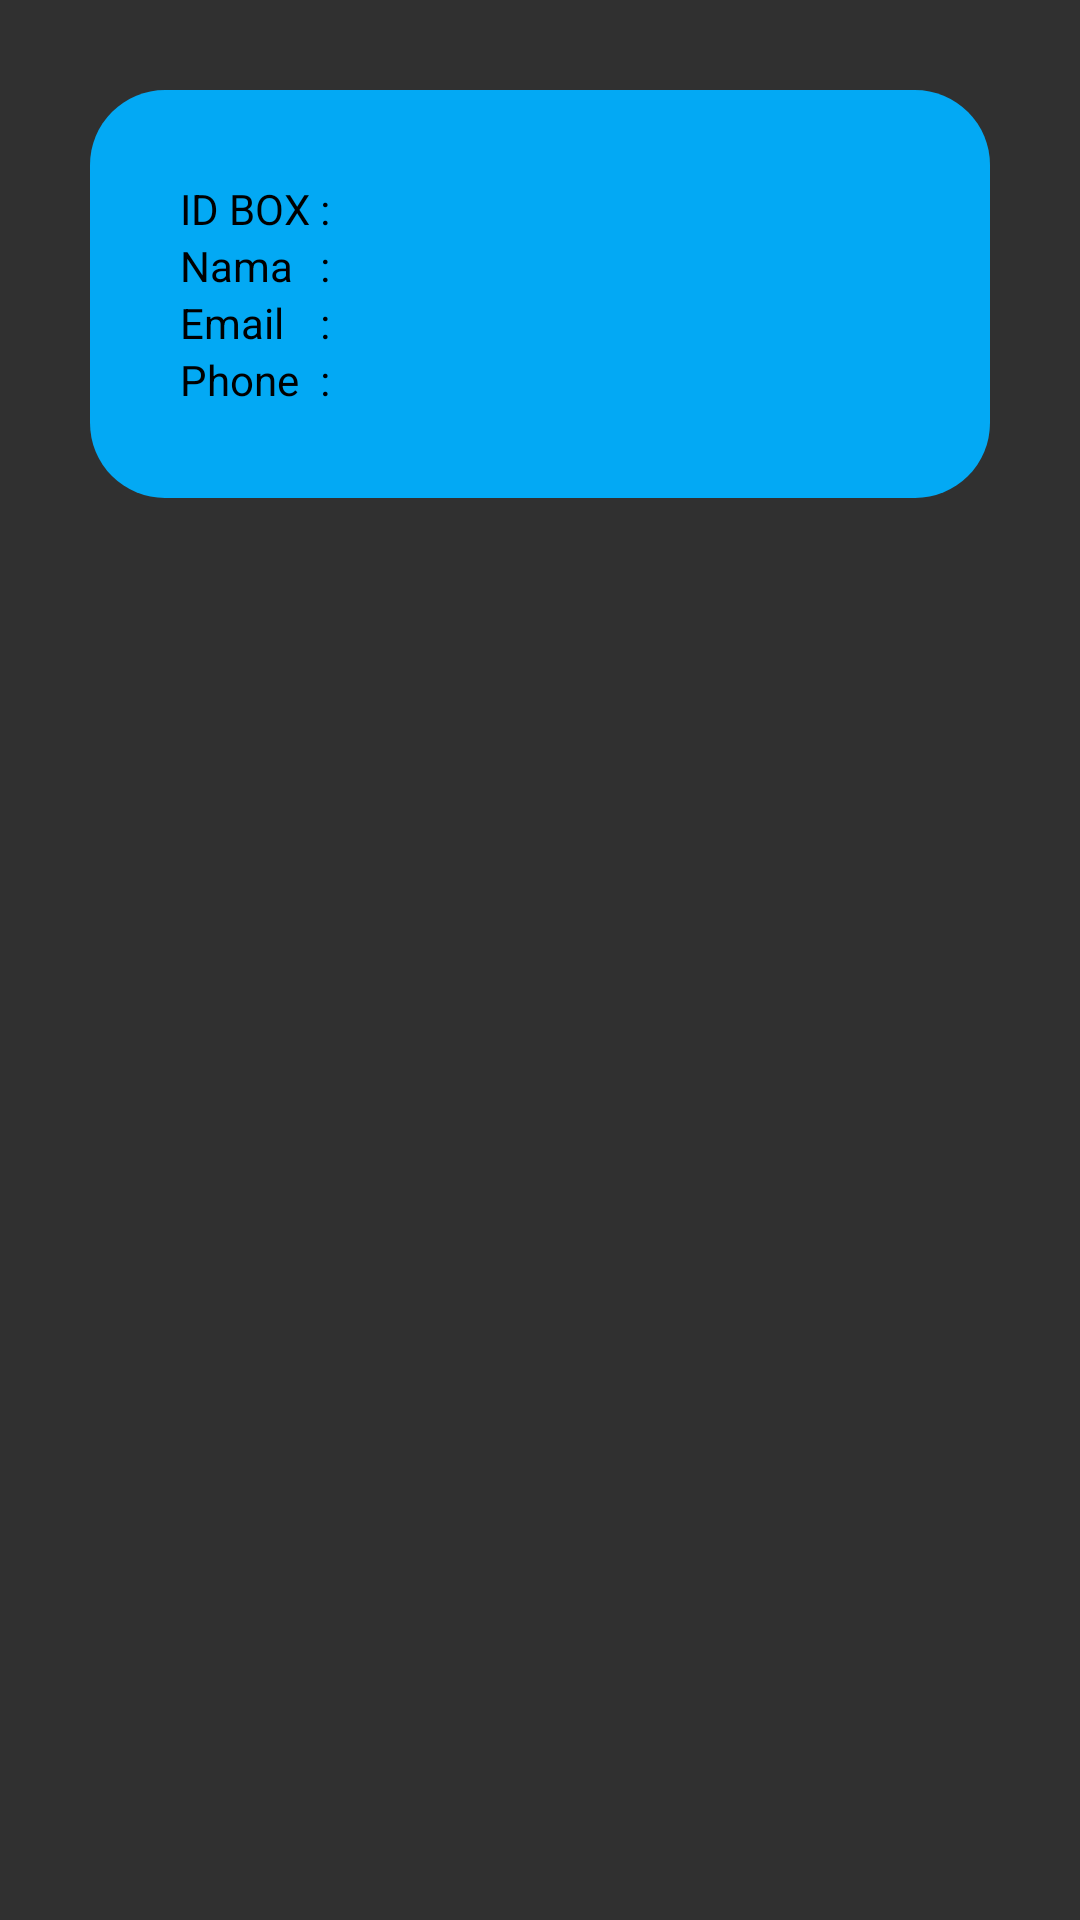

This screen was rendered from an Android layout file. Write that file and the resources it references.
<!-- AndroidManifest.xml: application theme Theme.AppCompat.NoActionBar -->
<!-- res/layout/activity_listdatabox.xml -->
<?xml version="1.0" encoding="utf-8"?>
<RelativeLayout xmlns:android="http://schemas.android.com/apk/res/android"
    android:orientation="vertical"
    android:layout_width="match_parent"
    android:layout_height="match_parent"
    android:padding="30dp">

    <TableLayout
        android:layout_width="match_parent"
        android:layout_height="wrap_content"
        android:background="@drawable/roundorange"
        android:padding="@dimen/activity_vertical_margin"
        android:layout_gravity="center_horizontal">
    <TableRow>
        <TextView
            android:layout_width="wrap_content"
            android:layout_height="wrap_content"
            android:textColor="@android:color/black"
            android:text="ID BOX" />

        <TextView
            android:layout_width="wrap_content"
            android:layout_height="wrap_content"
            android:textColor="@android:color/black"
            android:text=" : " />

        <TextView
            android:id="@+id/id"
            android:layout_width="match_parent"
            android:layout_height="wrap_content"
            android:textColor="@android:color/black"/>
    </TableRow>

    <TableRow>
        <TextView
            android:layout_width="wrap_content"
            android:layout_height="wrap_content"
            android:textColor="@android:color/black"
            android:text="Nama" />

        <TextView
            android:layout_width="wrap_content"
            android:layout_height="wrap_content"
            android:textColor="@android:color/black"
            android:text=" : " />

        <TextView
            android:id="@+id/nama"
            android:layout_width="match_parent"
            android:layout_height="wrap_content"
            android:textColor="@android:color/black"/>
    </TableRow>

    <TableRow>
        <TextView
            android:layout_width="wrap_content"
            android:layout_height="wrap_content"
            android:textColor="@android:color/black"
            android:text="Email" />

        <TextView
            android:layout_width="wrap_content"
            android:layout_height="wrap_content"
            android:textColor="@android:color/black"
            android:text=" : " />

        <TextView
            android:id="@+id/email"
            android:layout_width="match_parent"
            android:layout_height="wrap_content"
            android:textColor="@android:color/black"/>
    </TableRow>

    <TableRow>
        <TextView
            android:layout_width="wrap_content"
            android:layout_height="wrap_content"
            android:textColor="@android:color/black"
            android:text="Phone" />

        <TextView
            android:layout_width="wrap_content"
            android:layout_height="wrap_content"
            android:textColor="@android:color/black"
            android:text=" : " />

        <TextView
            android:id="@+id/phone"
            android:layout_width="match_parent"
            android:layout_height="wrap_content"
            android:textColor="@android:color/black"/>
    </TableRow>
    </TableLayout>

</RelativeLayout>
<!-- resources referenced by this layout -->
<resources>
  <dimen name="activity_vertical_margin">30dp</dimen>
  <!-- drawable roundorange (drawable-v24) -->
  <?xml version="1.0" encoding="utf-8"?>
  <shape xmlns:android="http://schemas.android.com/apk/res/android"
      android:shape="rectangle">
      <solid android:color="@color/colorBlue" />
      <corners android:bottomRightRadius="25dp"
          android:bottomLeftRadius="25dp"
          android:topRightRadius="25dp"
          android:topLeftRadius="25dp"/>
  </shape>
  <color name="colorBlue">#FF03A9F4</color>
</resources>
